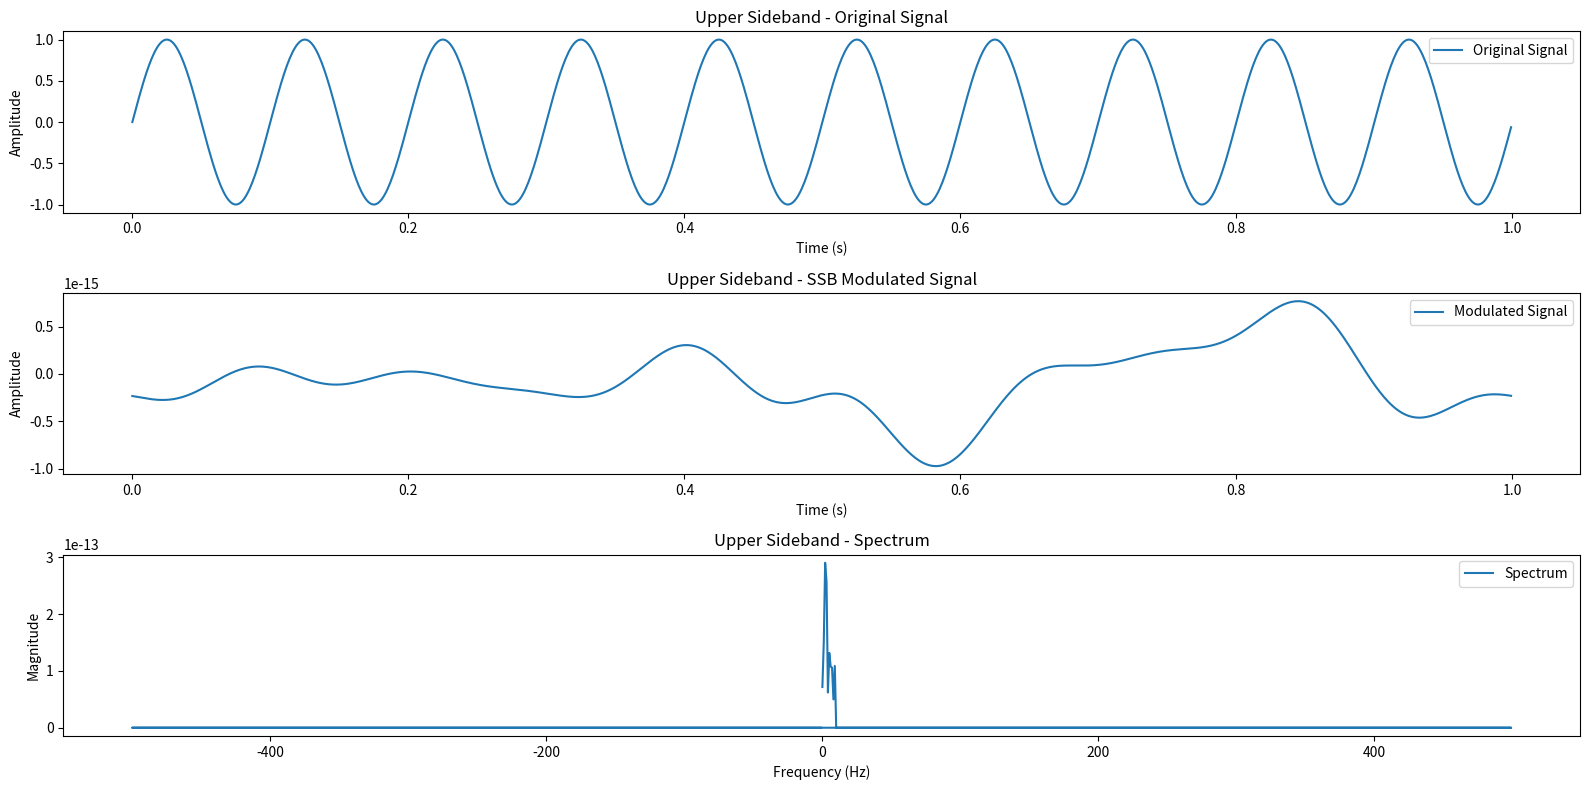
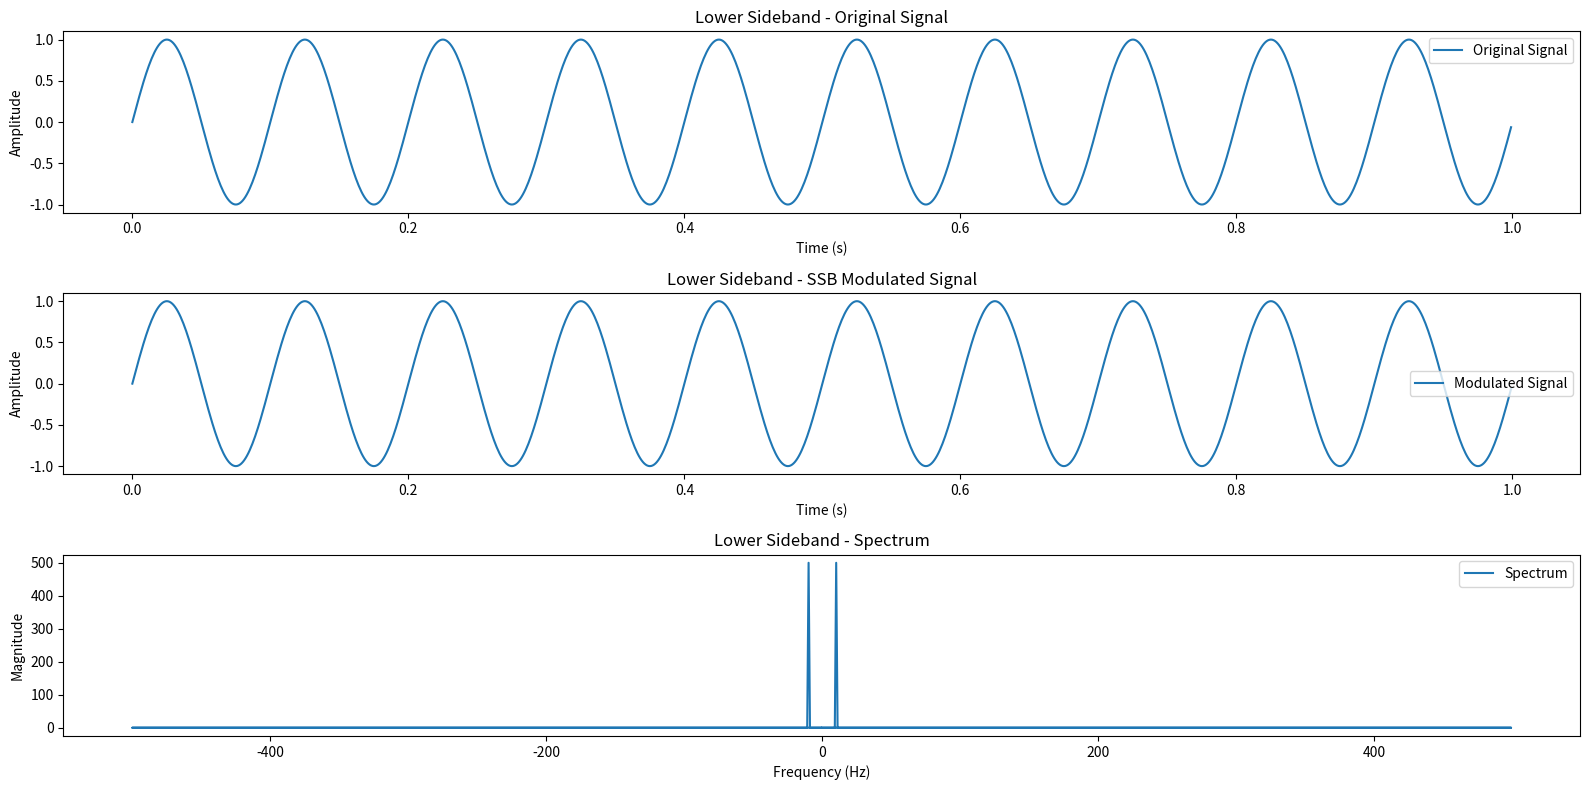

These figures' Python source, in order:
import numpy as np
import matplotlib.pyplot as plt
from scipy.fft import fft, ifft

def generate_signal(duration, f_s, f):
    t = np.linspace(0, duration, int(f_s * duration), endpoint=False)
    S = np.sin(2 * np.pi * f * t)
    return t, S

def SSB_mod(S, f_s, f, SBup=True):
    spectrum = fft(S)

    if SBup:
        spectrum[int(f * S.size / f_s):] = 0
    else:
        spectrum[:int(f * S.size / f_s)] = 0

    S_mod = ifft(spectrum)

    return np.real(S_mod), spectrum

def S_spectrum_plt(t, S, S_mod, spectrum, title):
    plt.figure(figsize=(16, 8))

    plt.subplot(3, 1, 1)
    plt.plot(t, S, label='Original Signal')
    plt.title(title + ' - Original Signal')
    plt.xlabel('Time (s)')
    plt.ylabel('Amplitude')
    plt.legend()

    plt.subplot(3, 1, 2)
    plt.plot(t, S_mod, label='Modulated Signal')
    plt.title(title + ' - SSB Modulated Signal')
    plt.xlabel('Time (s)')
    plt.ylabel('Amplitude')
    plt.legend()

    plt.subplot(3, 1, 3)
    freq = np.fft.fftfreq(len(spectrum), d=1 / f_s)
    plt.plot(freq, np.abs(spectrum), label='Spectrum')
    plt.title(title + ' - Spectrum')
    plt.xlabel('Frequency (Hz)')
    plt.ylabel('Magnitude')
    plt.legend()

    plt.tight_layout()
    plt.show()

duration = 1
f_s = 1000
f = 10

t, s = generate_signal(duration, f_s, f)

S_mod_up, spectrum_up = SSB_mod(s, f_s, f, SBup=True)

S_mod_low, spectrum_lower = SSB_mod(s, f_s, f, SBup=False)

S_spectrum_plt(t, s, S_mod_up, spectrum_up, 'Upper Sideband')
S_spectrum_plt(t, s, S_mod_low, spectrum_lower, 'Lower Sideband')
